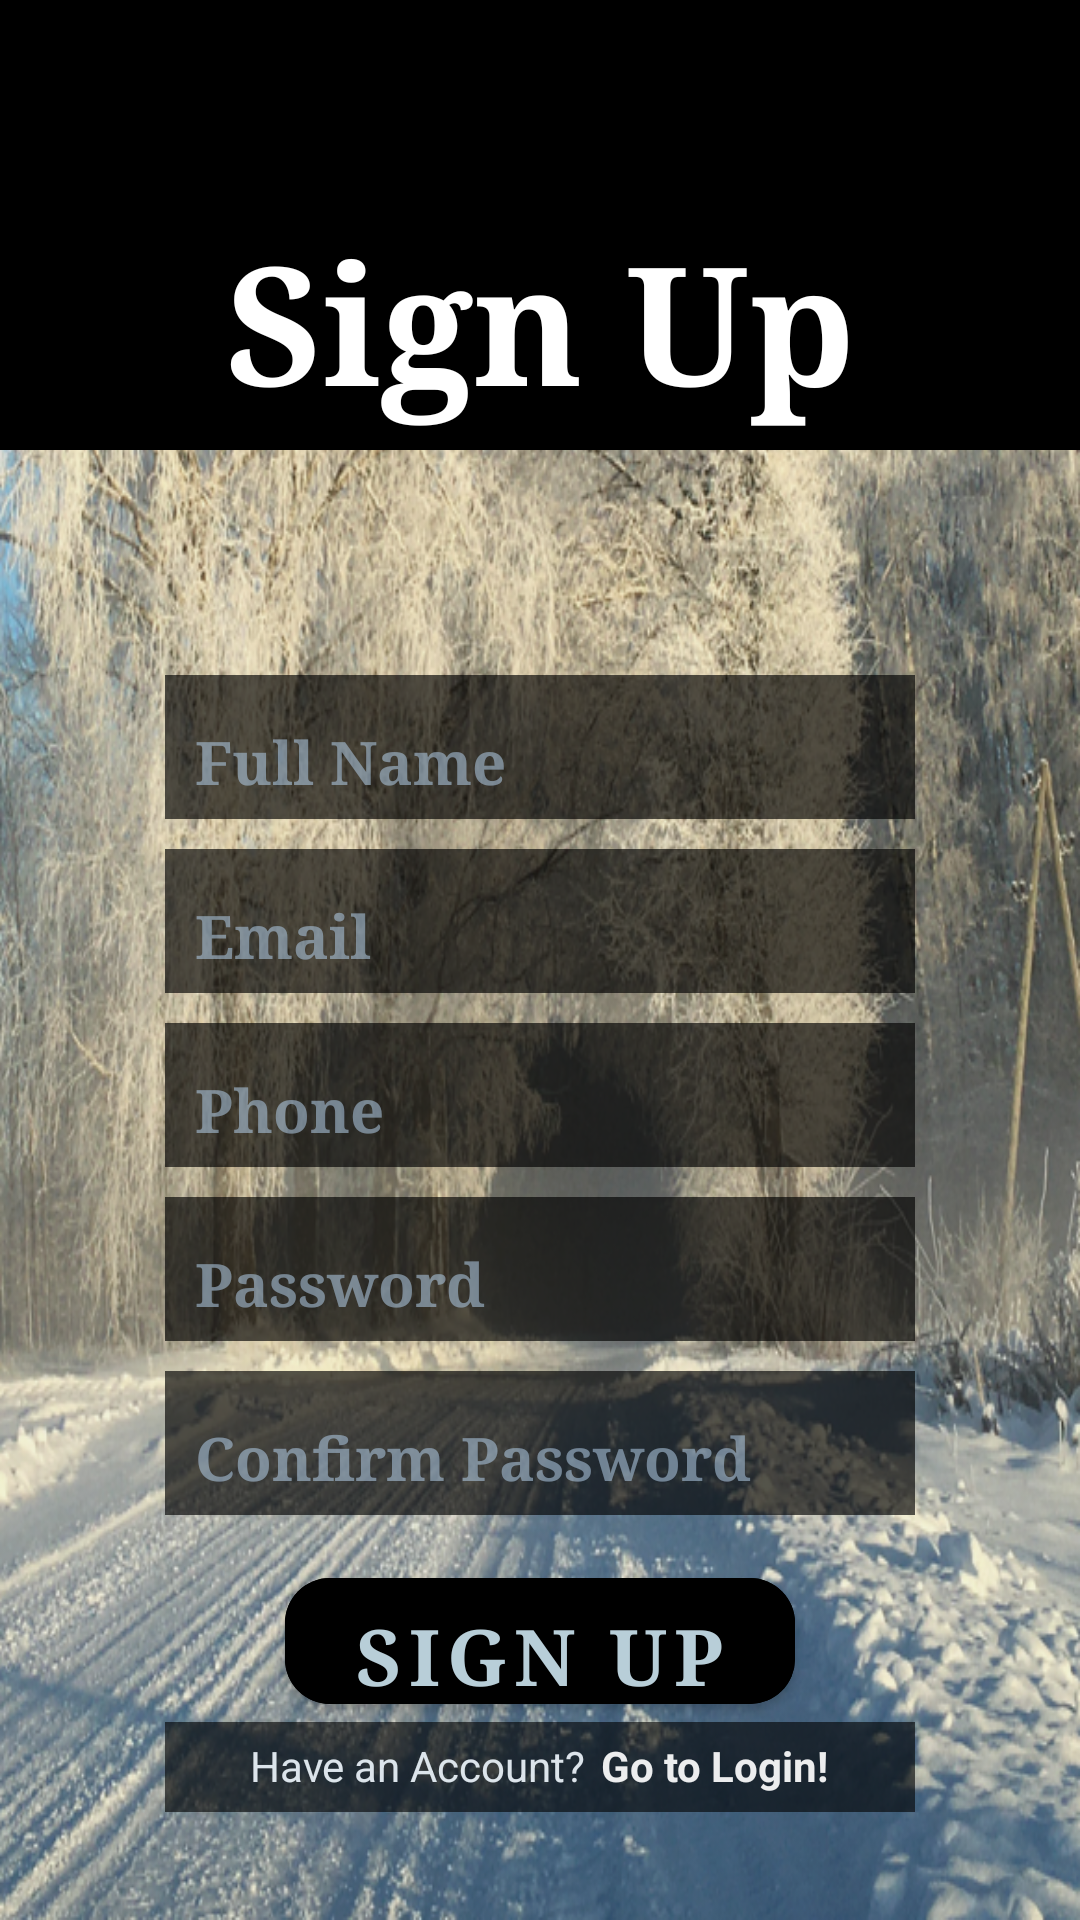

Write the Android layout XML for this screen, with the resource values it uses.
<!-- AndroidManifest.xml: application theme Theme.AppMySQL -->
<!-- res/layout/activity_register.xml -->
<?xml version="1.0" encoding="utf-8"?>
<LinearLayout xmlns:android="http://schemas.android.com/apk/res/android"
    xmlns:app="http://schemas.android.com/apk/res-auto"
    xmlns:tools="http://schemas.android.com/tools"
    android:layout_width="match_parent"
    android:layout_height="match_parent"
    tools:context=".RegisterActivity"
    android:background="@drawable/gb__"
    >


    <LinearLayout
        android:layout_width="match_parent"
        android:layout_height="match_parent"
        android:background="#0E000205"
        android:orientation="vertical"
        android:gravity="center_horizontal">

        <LinearLayout
            android:layout_width="match_parent"
            android:layout_height="160dp"
            android:layout_marginBottom="60dp"
            android:orientation="vertical">

            <LinearLayout
                android:layout_width="match_parent"
                android:layout_height="50dp"
                android:background="#000000">

                <TextView
                    android:id="@+id/toRegisterMenu"
                    android:layout_width="50dp"
                    android:layout_height="50dp"
                    android:background="@drawable/ic_home"/>

            </LinearLayout>

            <TextView
                android:layout_width="match_parent"
                android:layout_height="100dp"
                android:layout_marginTop="0dp"
                android:paddingBottom="0dp"
                android:paddingTop="20dp"
                android:background="#000000"
                android:fontFamily="serif"
                android:text="Sign Up"
                android:gravity="center_horizontal"
                android:textColor="#FFFFFF"
                android:textSize="55sp"
                android:textStyle="bold" />

        </LinearLayout>



        <EditText
            android:id="@+id/userFullName"
            android:layout_width="250dp"
            android:layout_height="48dp"
            android:layout_margin="5dp"
            android:layout_marginTop="300dp"
            android:hint="Full Name"
            android:paddingLeft="10dp"
            android:textColor="#F3F2F5"
            android:textColorHint="#8FB0CBE4"
            android:background="#A6000000"
            android:fontFamily="serif"
            android:paddingTop="10dp"
            android:textSize="20sp"
            android:textStyle="bold"/>


        <EditText
            android:id="@+id/userEmail"
            android:layout_width="250dp"
            android:layout_height="48dp"
            android:layout_margin="5dp"
            android:layout_marginTop="10dp"
            android:paddingTop="10dp"
            android:textSize="20sp"
            android:background="#A6000000"
            android:fontFamily="serif"
            android:hint="Email"
            android:paddingLeft="10dp"
            android:textColor="#F3F2F5"
            android:textColorHint="#8FB0CBE4"
            android:textStyle="bold"
            app:layout_constraintBottom_toBottomOf="parent"
            app:layout_constraintEnd_toEndOf="parent"
            app:layout_constraintStart_toStartOf="parent"
            app:layout_constraintTop_toTopOf="parent" />

        <EditText
            android:id="@+id/userPhone"
            android:textStyle="bold"
            android:layout_width="250dp"
            android:layout_height="48dp"
            android:layout_margin="5dp"
            android:layout_marginTop="10dp"
            android:background="#A6000000"
            android:fontFamily="serif"
            android:hint="Phone"
            android:paddingLeft="10dp"
            android:paddingTop="10dp"
            android:textColor="#F3F2F5"
            android:textColorHint="#8FB0CBE4"
            android:textSize="20sp"
            app:layout_constraintBottom_toBottomOf="parent"
            app:layout_constraintEnd_toEndOf="parent"
            app:layout_constraintStart_toStartOf="parent"
            app:layout_constraintTop_toTopOf="parent" />

        <EditText
            android:id="@+id/userPassword"
            android:textStyle="bold"
            android:layout_width="250dp"
            android:layout_height="48dp"
            android:layout_marginTop="10dp"
            android:hint="Password"
            android:paddingLeft="10dp"
            android:textColor="#F3F2F5"
            android:textColorHint="#8FB0CBE4"
            android:background="#A6000000"
            android:fontFamily="serif"
            android:paddingTop="10dp"
            android:textSize="20sp"
            android:layout_margin="5dp"
            app:layout_constraintBottom_toBottomOf="parent"
            app:layout_constraintEnd_toEndOf="parent"
            app:layout_constraintStart_toStartOf="parent"
            app:layout_constraintTop_toTopOf="parent"/>


        <EditText
            android:id="@+id/userConfirmPassword"
            android:textStyle="bold"
            android:layout_width="250dp"
            android:layout_height="48dp"
            android:layout_marginTop="10dp"
            android:hint="Confirm Password"
            android:paddingLeft="10dp"
            android:textColor="#F3F2F5"
            android:textColorHint="#8FB0CBE4"
            android:background="#A6000000"
            android:fontFamily="serif"
            android:paddingTop="10dp"
            android:textSize="20sp"
            android:layout_margin="5dp"
            app:layout_constraintBottom_toBottomOf="parent"
            app:layout_constraintEnd_toEndOf="parent"
            app:layout_constraintStart_toStartOf="parent"
            app:layout_constraintTop_toTopOf="parent"/>

        <com.google.android.material.button.MaterialButton
            android:id="@+id/btnRegister"
            android:layout_width="170dp"
            android:layout_height="54dp"
            android:layout_marginTop="10dp"
            android:backgroundTint="#000000"
            android:fontFamily="serif"
            android:text="Sign Up"
            android:textColor="#B8CED8"
            android:paddingTop="8dp"
            android:textSize="26sp"
            android:textStyle="bold"
            app:cornerRadius="15dp"
            app:layout_constraintBottom_toBottomOf="parent"
            app:layout_constraintEnd_toEndOf="parent"
            app:layout_constraintStart_toStartOf="parent"
            app:layout_constraintTop_toTopOf="parent" />

        <LinearLayout
            android:layout_width="250dp"
            android:layout_height="30dp"
            android:orientation="horizontal"
            android:background="#9B000000"
            android:gravity="center">

            <TextView
                android:layout_width="wrap_content"
                android:layout_height="20dp"
                android:text="Have an Account?"
                android:textSize="14dp"
                android:textColor="#F5E4ECF3"
                app:layout_constraintBottom_toBottomOf="parent"
                app:layout_constraintEnd_toEndOf="parent"
                app:layout_constraintStart_toStartOf="parent"
                app:layout_constraintTop_toTopOf="parent"/>

            <TextView
                android:id="@+id/userGoToLoginPage"
                android:layout_width="wrap_content"
                android:layout_height="20dp"
                android:text="Go to Login!"
                android:paddingLeft="5dp"
                android:textColor="#EAFFFFFF"
                android:textStyle="bold"
                app:layout_constraintBottom_toBottomOf="parent"
                app:layout_constraintEnd_toEndOf="parent"
                app:layout_constraintStart_toStartOf="parent"
                app:layout_constraintTop_toTopOf="parent"/>

        </LinearLayout>

    </LinearLayout>

</LinearLayout>
<!-- resources referenced by this layout -->
<resources>
  <!-- drawable gb__: png bitmap (drawable, 888001 bytes) -->
  <style name="Theme.AppMySQL" parent="Theme.MaterialComponents.NoActionBar">
          
          <item name="colorPrimary">#FFFFFF</item>
          <item name="colorPrimaryVariant">#FFFFFF</item>
          <item name="colorOnPrimary">@color/white</item>
          
          <item name="colorSecondary">#F1B7B7</item>
          <item name="colorSecondaryVariant">#50030A</item>
          <item name="colorOnSecondary">@color/black</item>
          
          <item name="android:statusBarColor">#000000</item>
          
      </style>
  <!-- not gathered from this repository: default colours our renderer supplied (Android Studio template values) -->
  <color name="black">#FF000000</color>
  <color name="white">#FFFFFFFF</color>
</resources>
